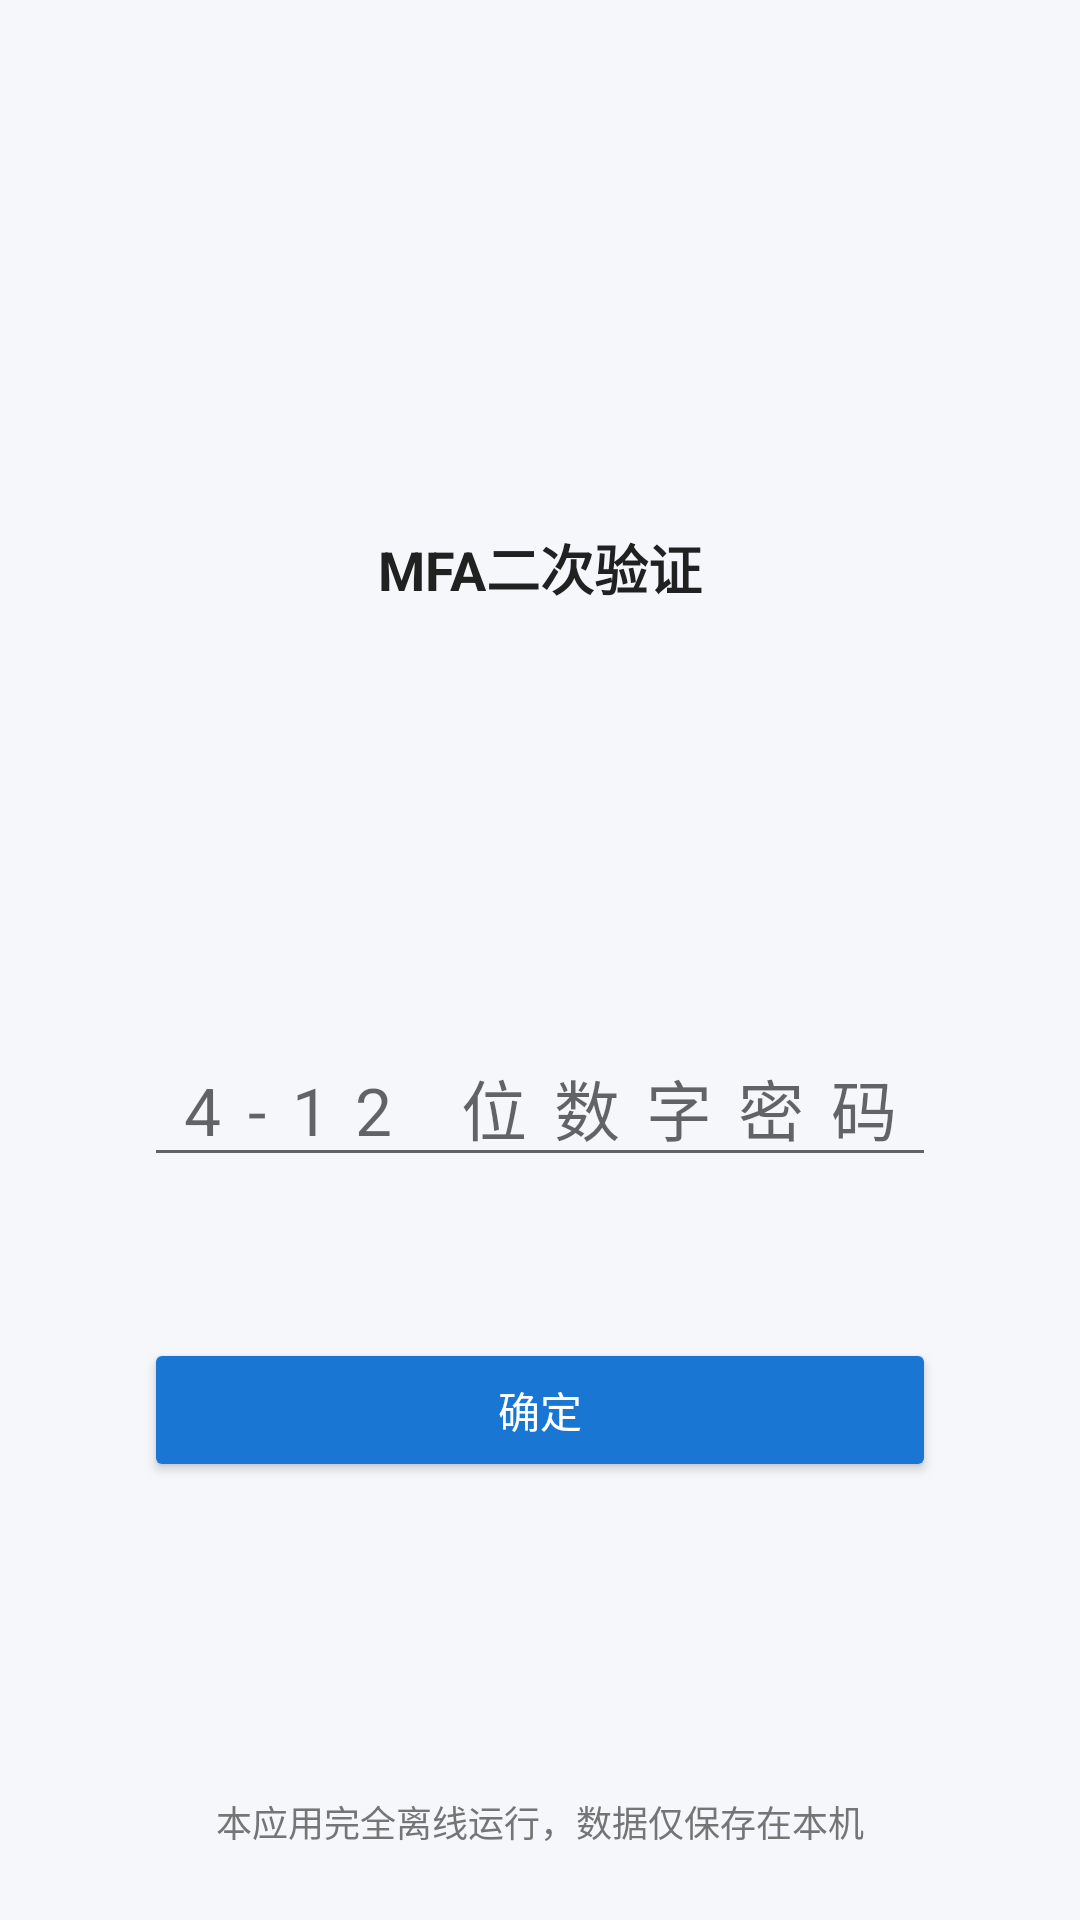

Write the Android layout XML for this screen, with the resource values it uses.
<!-- AndroidManifest.xml: activity theme Theme.MFA -->
<!-- res/layout/activity_lock.xml -->
<?xml version="1.0" encoding="utf-8"?>
<androidx.constraintlayout.widget.ConstraintLayout
    xmlns:android="http://schemas.android.com/apk/res/android"
    xmlns:app="http://schemas.android.com/apk/res-auto"
    xmlns:tools="http://schemas.android.com/tools"
    android:id="@+id/lock_root"
    android:layout_width="match_parent"
    android:layout_height="match_parent"
    android:background="@color/bg_window"
    android:fitsSystemWindows="true">

    
    <ImageView
        android:id="@+id/iv_brand"
        android:layout_width="64dp"
        android:layout_height="64dp"
        android:layout_marginTop="96dp"
        android:contentDescription="@string/app_name"
        android:src="@mipmap/ic_launcher"
        app:layout_constraintEnd_toEndOf="parent"
        app:layout_constraintStart_toStartOf="parent"
        app:layout_constraintTop_toTopOf="parent" />

    <TextView
        android:id="@+id/tv_brand"
        android:layout_width="wrap_content"
        android:layout_height="wrap_content"
        android:layout_marginTop="16dp"
        android:text="@string/app_name"
        android:textColor="@color/text_primary"
        android:textSize="18sp"
        android:textStyle="bold"
        app:layout_constraintEnd_toEndOf="parent"
        app:layout_constraintStart_toStartOf="parent"
        app:layout_constraintTop_toBottomOf="@id/iv_brand" />

    <TextView
        android:id="@+id/tv_lock_title"
        android:layout_width="wrap_content"
        android:layout_height="wrap_content"
        android:layout_marginTop="48dp"
        android:textColor="@color/text_primary"
        android:textSize="20sp"
        app:layout_constraintEnd_toEndOf="parent"
        app:layout_constraintStart_toStartOf="parent"
        app:layout_constraintTop_toBottomOf="@id/tv_brand"
        tools:text="@string/lock_unlock_title" />

    <TextView
        android:id="@+id/tv_lock_subtitle"
        android:layout_width="wrap_content"
        android:layout_height="wrap_content"
        android:layout_marginTop="8dp"
        android:textColor="@color/text_secondary"
        android:textSize="13sp"
        app:layout_constraintEnd_toEndOf="parent"
        app:layout_constraintStart_toStartOf="parent"
        app:layout_constraintTop_toBottomOf="@id/tv_lock_title"
        tools:text="@string/lock_pin_hint" />

    <EditText
        android:id="@+id/et_pin"
        android:layout_width="0dp"
        android:layout_height="wrap_content"
        android:layout_marginTop="40dp"
        android:layout_marginHorizontal="48dp"
        android:autofillHints="password"
        android:gravity="center"
        android:hint="@string/lock_pin_hint"
        android:importantForAutofill="no"
        android:inputType="numberPassword"
        android:letterSpacing="0.4"
        android:maxLength="12"
        android:textSize="22sp"
        app:layout_constraintEnd_toEndOf="parent"
        app:layout_constraintStart_toStartOf="parent"
        app:layout_constraintTop_toBottomOf="@id/tv_lock_subtitle" />

    <EditText
        android:id="@+id/et_pin_confirm"
        android:layout_width="0dp"
        android:layout_height="wrap_content"
        android:layout_marginTop="12dp"
        android:layout_marginHorizontal="48dp"
        android:autofillHints="password"
        android:gravity="center"
        android:hint="@string/lock_pin_confirm_hint"
        android:importantForAutofill="no"
        android:inputType="numberPassword"
        android:letterSpacing="0.4"
        android:maxLength="12"
        android:textSize="22sp"
        android:visibility="gone"
        app:layout_constraintEnd_toEndOf="parent"
        app:layout_constraintStart_toStartOf="parent"
        app:layout_constraintTop_toBottomOf="@id/et_pin" />

    <TextView
        android:id="@+id/tv_error"
        android:layout_width="wrap_content"
        android:layout_height="wrap_content"
        android:layout_marginTop="12dp"
        android:textColor="@color/brand_warn"
        android:textSize="13sp"
        android:visibility="invisible"
        app:layout_constraintEnd_toEndOf="parent"
        app:layout_constraintStart_toStartOf="parent"
        app:layout_constraintTop_toBottomOf="@id/et_pin_confirm"
        tools:text="@string/lock_pin_wrong"
        tools:visibility="visible" />

    <Button
        android:id="@+id/btn_confirm"
        android:layout_width="0dp"
        android:layout_height="wrap_content"
        android:layout_marginTop="24dp"
        android:layout_marginHorizontal="48dp"
        android:backgroundTint="@color/brand_primary"
        android:text="@string/lock_confirm"
        android:textColor="@color/text_inverse"
        app:layout_constraintEnd_toEndOf="parent"
        app:layout_constraintStart_toStartOf="parent"
        app:layout_constraintTop_toBottomOf="@id/tv_error" />

    <Button
        android:id="@+id/btn_biometric"
        style="?android:attr/borderlessButtonStyle"
        android:layout_width="wrap_content"
        android:layout_height="wrap_content"
        android:layout_marginTop="12dp"
        android:text="@string/lock_use_biometric"
        android:textColor="@color/brand_primary_text"
        android:visibility="gone"
        app:layout_constraintEnd_toEndOf="parent"
        app:layout_constraintStart_toStartOf="parent"
        app:layout_constraintTop_toBottomOf="@id/btn_confirm"
        tools:visibility="visible" />

    <TextView
        android:id="@+id/tv_footer"
        android:layout_width="wrap_content"
        android:layout_height="wrap_content"
        android:layout_marginBottom="24dp"
        android:text="@string/lock_offline_tip"
        android:textColor="@color/text_secondary"
        android:textSize="12sp"
        app:layout_constraintBottom_toBottomOf="parent"
        app:layout_constraintEnd_toEndOf="parent"
        app:layout_constraintStart_toStartOf="parent" />
</androidx.constraintlayout.widget.ConstraintLayout>
<!-- resources referenced by this layout -->
<resources>
  <color name="bg_window">#F5F7FA</color>
  <color name="brand_primary">#1976D2</color>
  <color name="brand_primary_text">#1976D2</color>
  <color name="brand_warn">#FF5722</color>
  <color name="text_inverse">#FFFFFFFF</color>
  <color name="text_primary">#212121</color>
  <color name="text_secondary">#757575</color>
  <string name="app_name">MFA二次验证</string>
  <string name="lock_confirm">确定</string>
  <string name="lock_offline_tip">本应用完全离线运行，数据仅保存在本机</string>
  <string name="lock_pin_confirm_hint">再次输入以确认</string>
  <string name="lock_pin_hint">4-12 位数字密码</string>
  <string name="lock_pin_wrong">密码不正确</string>
  <string name="lock_unlock_title">输入应用密码</string>
  <string name="lock_use_biometric">使用指纹 / 面容解锁</string>
  <style name="Theme.MFA" parent="Theme.MaterialComponents.DayNight.NoActionBar">
          
          <item name="colorPrimary">@color/brand_primary</item>
          <item name="colorPrimaryVariant">@color/brand_primary_dark</item>
          <item name="colorOnPrimary">@color/text_inverse</item>
          
          <item name="colorSecondary">@color/brand_accent</item>
          <item name="colorSecondaryVariant">@color/brand_accent</item>
          <item name="colorOnSecondary">@color/text_inverse</item>
          
          <item name="android:statusBarColor" tools:targetApi="l">@android:color/transparent</item>
          <item name="android:navigationBarColor" tools:targetApi="l">@android:color/transparent</item>
          <item name="android:windowDrawsSystemBarBackgrounds" tools:targetApi="l">true</item>
          
          <item name="android:windowLayoutInDisplayCutoutMode" tools:targetApi="o_mr1">shortEdges</item>
          
          <item name="android:windowBackground">@color/bg_window</item>
      </style>
  <color name="brand_primary_dark">#0D47A1</color>
  <color name="brand_accent">#00BCD4</color>
</resources>
